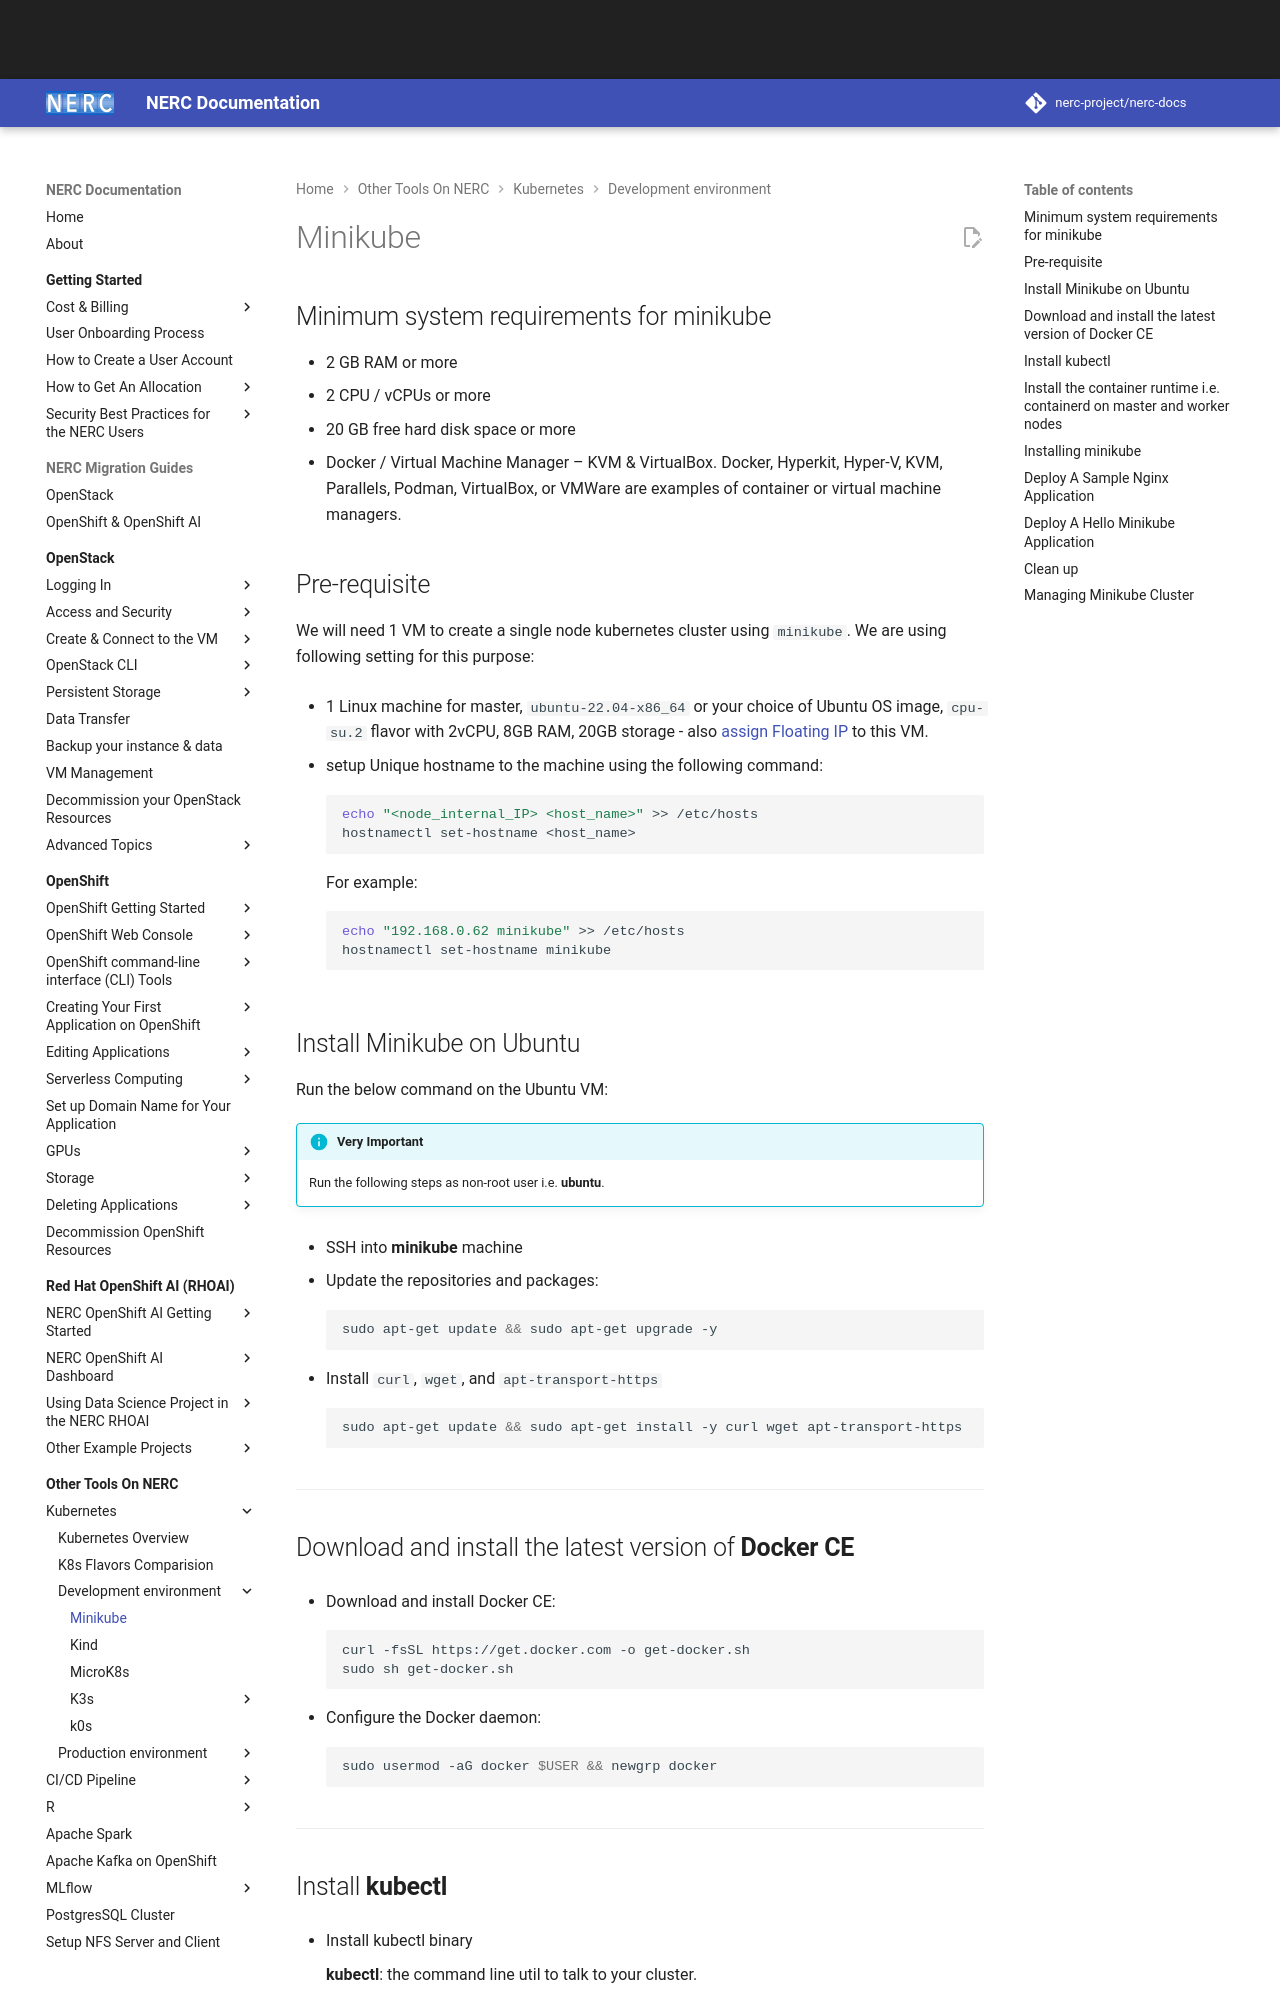

repository: nerc-project/nerc-docs · page: other-tools/kubernetes/minikube/index.html · generator: mkdocs

# Minikube

## Minimum system requirements for minikube

-   2 GB RAM or more
-   2 CPU / vCPUs or more
-   20 GB free hard disk space or more
-   Docker / Virtual Machine Manager – KVM & VirtualBox. Docker, Hyperkit, Hyper-V,
    KVM, Parallels, Podman, VirtualBox, or VMWare are examples of container or virtual
    machine managers.

## Pre-requisite

We will need 1 VM to create a single node kubernetes cluster using `minikube`.
We are using following setting for this purpose:

-   1 Linux machine for master, `ubuntu-22.04-x86_64` or your choice of Ubuntu OS
    image, `cpu-su.2` flavor with 2vCPU, 8GB RAM, 20GB storage - also
    [assign Floating IP](../../openstack/create-and-connect-to-the-VM/assign-a-floating-IP.md)
    to this VM.

-   setup Unique hostname to the machine using the following command:

    ```sh
    echo "<node_internal_IP> <host_name>" >> /etc/hosts
    hostnamectl set-hostname <host_name>
    ```

    For example:

    ```sh
    echo "192.168.0.62 minikube" >> /etc/hosts
    hostnamectl set-hostname minikube
    ```

## Install Minikube on Ubuntu

Run the below command on the Ubuntu VM:

!!! info "Very Important"

    Run the following steps as non-root user i.e. **ubuntu**.

-   SSH into **minikube** machine

-   Update the repositories and packages:

    ```sh
    sudo apt-get update && sudo apt-get upgrade -y
    ```

-   Install `curl`, `wget`, and `apt-transport-https`

    ```sh
    sudo apt-get update && sudo apt-get install -y curl wget apt-transport-https
    ```

---

## Download and install the latest version of **Docker CE**

-   Download and install Docker CE:

    ```sh
    curl -fsSL https://get.docker.com -o get-docker.sh
    sudo sh get-docker.sh
    ```

-   Configure the Docker daemon:

    ```sh
    sudo usermod -aG docker $USER && newgrp docker
    ```

---

## Install **kubectl**

-   Install kubectl binary

    **kubectl**: the command line util to talk to your cluster.

    ```sh
    sudo snap install kubectl --classic
    ```

    This outputs:

    ```sh
    kubectl 1.26.1 from Canonical✓ installed
    ```

-   Now verify the kubectl version:

    ```sh
    sudo kubectl version -o yaml
    ```

---
